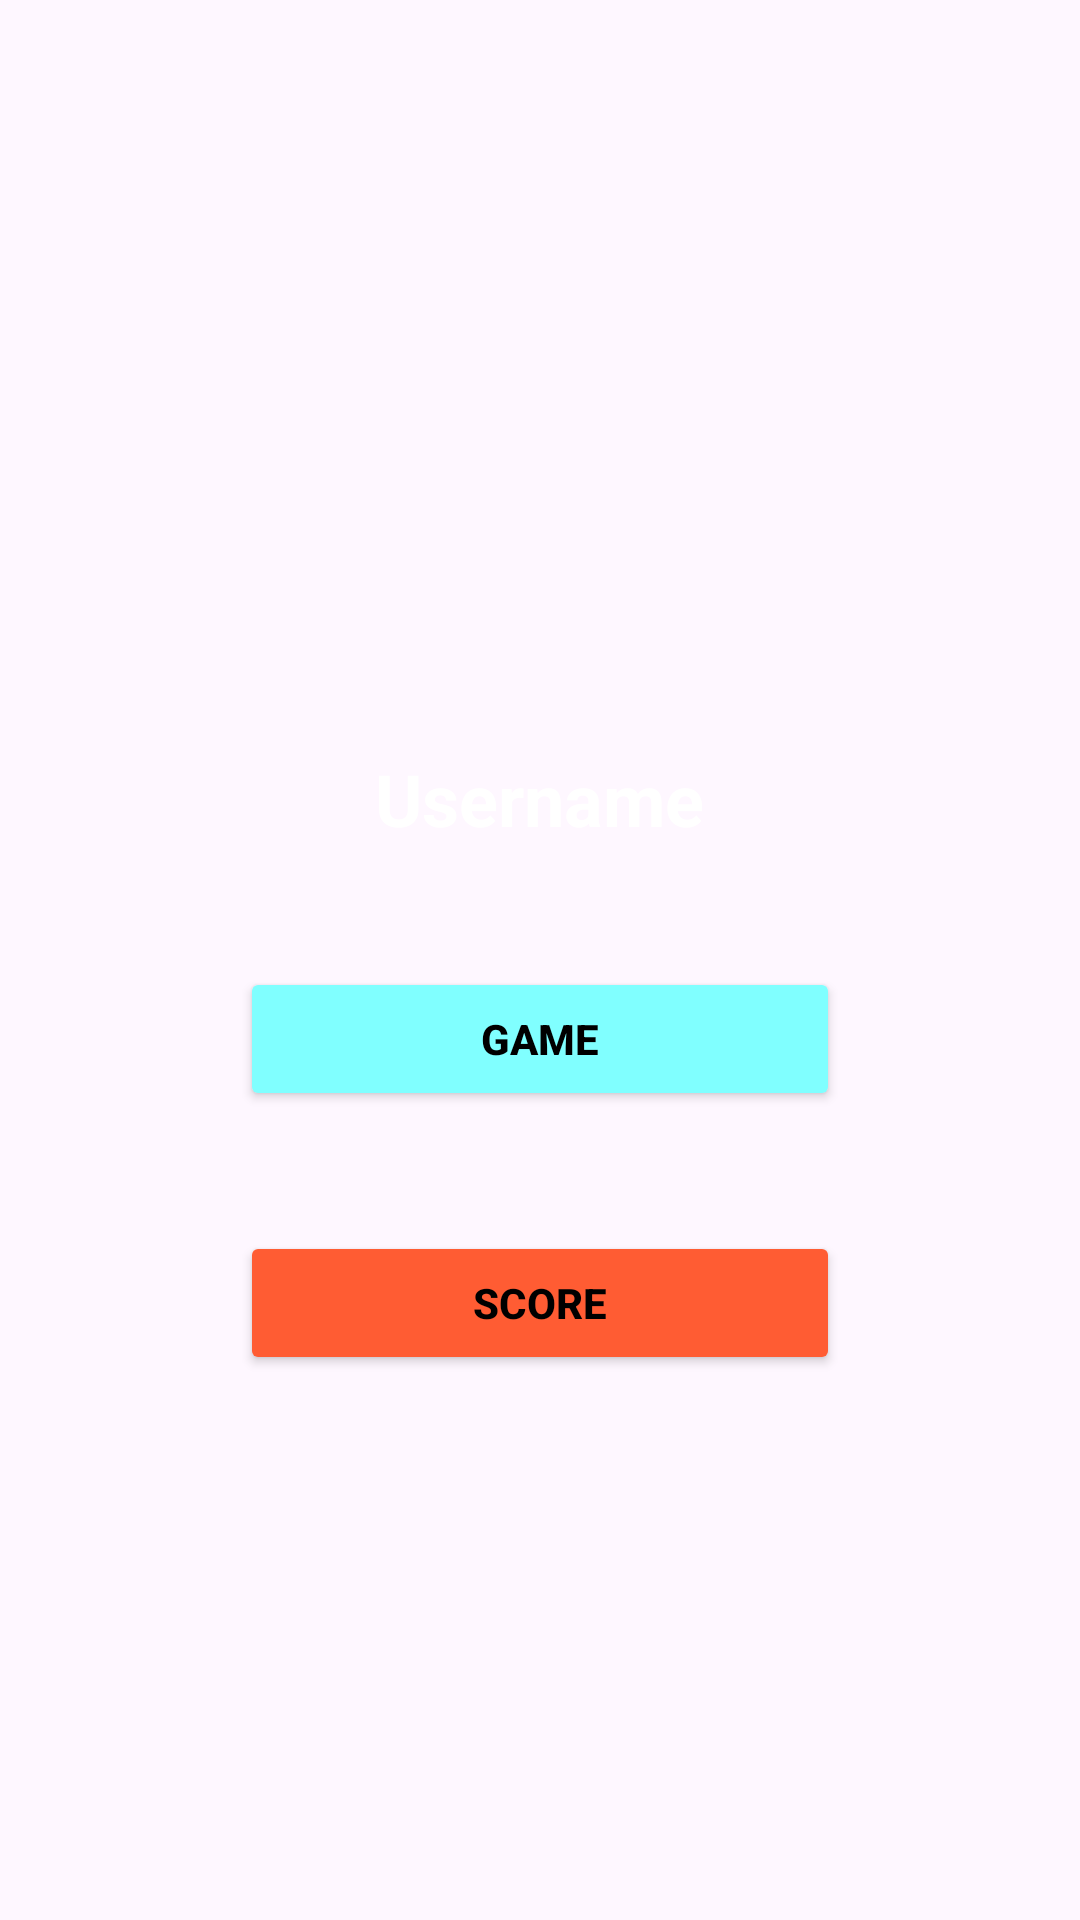

Here is an Android app screen rendered from its layout file. Give the layout XML and the strings, colors and styles it references.
<!-- AndroidManifest.xml: application theme Theme.ThaiDuyRoan_FinalExam -->
<!-- res/layout/activity_main.xml -->
<?xml version="1.0" encoding="utf-8"?>
<RelativeLayout xmlns:android="http://schemas.android.com/apk/res/android"
    android:layout_width="match_parent"
    android:layout_height="match_parent"
    android:background="@drawable/image2"
    android:id="@+id/main">
    <TextView
        android:id="@+id/txtViewUsername"
        android:layout_width="wrap_content"
        android:layout_height="wrap_content"
        android:text="Username"
        android:textSize="24sp"
        android:textColor="@color/white"
        android:layout_centerHorizontal="true"
        android:layout_marginTop="250dp"
        android:textStyle="bold" />

    <Button
        android:id="@+id/btnGame"
        android:layout_width="200dp"
        android:layout_height="wrap_content"
        android:layout_centerHorizontal="true"
        android:layout_below="@id/txtViewUsername"
        android:layout_marginTop="40dp"
        android:text="GAME"
        android:textColor="@color/black"
        android:backgroundTint="@color/cyan"
        android:textStyle="bold" />

    <Button
        android:id="@+id/btnScore"
        android:layout_width="200dp"
        android:layout_height="wrap_content"
        android:layout_centerHorizontal="true"
        android:layout_below="@id/btnGame"
        android:layout_marginTop="40dp"
        android:text="SCORE"
        android:textColor="@color/black"
        android:backgroundTint="@color/light_red"
        android:textStyle="bold" />
</RelativeLayout>
<!-- resources referenced by this layout -->
<resources>
  <color name="black">#FF000000</color>
  <color name="cyan">#80ffff</color>
  <color name="light_red">#ff5c33</color>
  <color name="white">#FFFFFFFF</color>
  <style name="Theme.ThaiDuyRoan_FinalExam" parent="Base.Theme.ThaiDuyRoan_FinalExam" />
  <style name="Base.Theme.ThaiDuyRoan_FinalExam" parent="Theme.Material3.DayNight.NoActionBar">
          
          
      </style>
</resources>
